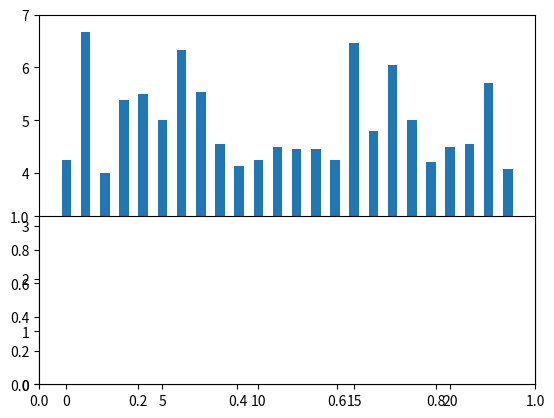

Python code for this plot: (Note: this script raises an exception after producing the figure.)
import numpy as np
from random import randint
import matplotlib.pyplot as pl

# rows=days x columns=hours 
n_days  = 30
n_hours = 24
random_month = np.random.randint(0, 9, (n_days, n_hours))

# find probability for of particular hour in each day
day_prob = []
for d in range(n_days):
	hour_prob = []
	for h in range(n_hours):
		hour_prob.append(random_month[d][h] / float(sum(random_month[d])))
	day_prob.append(hour_prob)

# find average probability per day = normalise per hour of the day
sum_hour_prob = np.zeros(24).reshape(24,1)
for d in range(n_days):
	for h in range(n_hours):
		sum_hour_prob[h] = sum(sum_hour_prob[h], day_prob[d][h])
average_prob_per_hour = sum_hour_prob / sum(sum_hour_prob)

# sum over rows
average_event_count_per_hour = random_month.sum(axis=0) / float(n_hours)  

index = np.arange(n_hours)
fig = pl.figure()

ax1 = fig.add_subplot(111)
ax1.bar(index, average_event_count_per_hour, width=0.5)
ax2 = fig.add_subplot(212)
ax2.bar(index, average_prob_per_hour, width=0.5)
pl.tight_layout()
pl.show()
